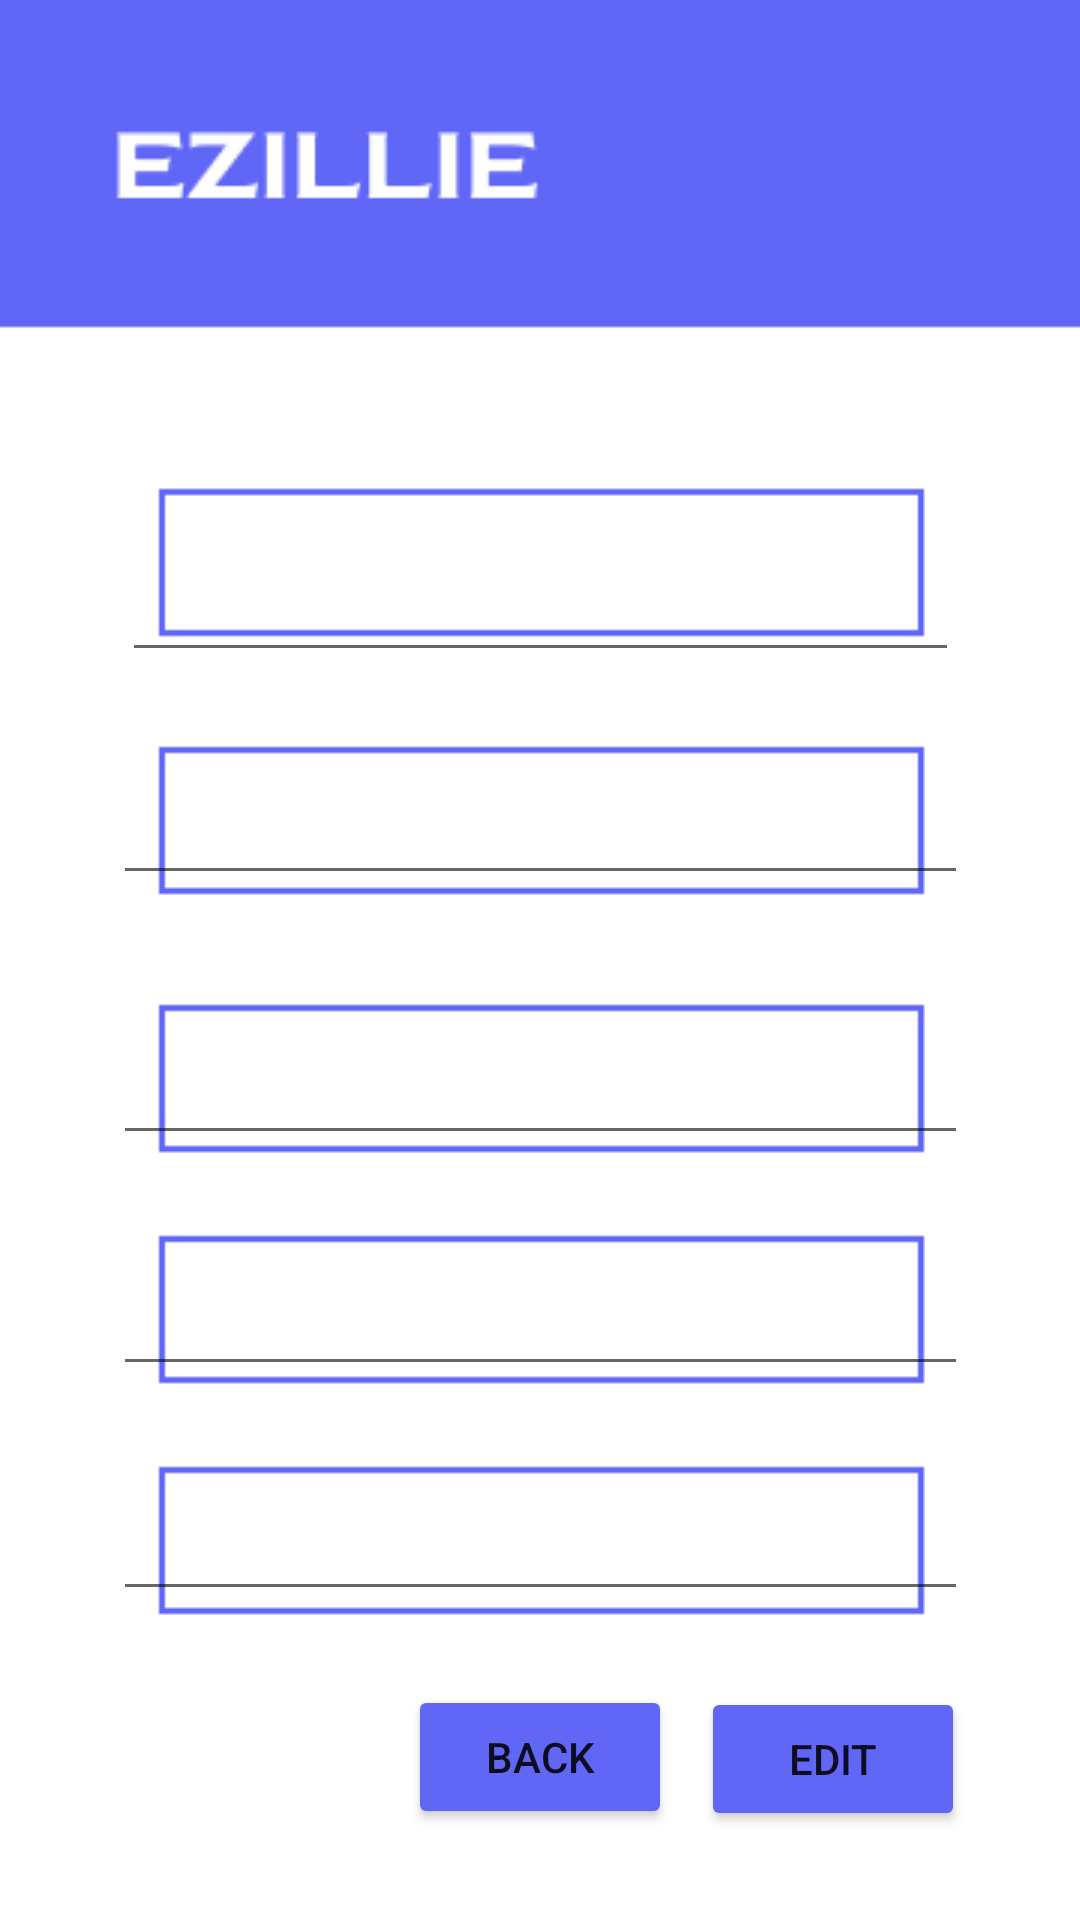

Reconstruct the res/layout file that produces this screen, plus the resources it refers to.
<!-- AndroidManifest.xml: application theme Theme.StudentMark -->
<!-- res/layout/activity_user_edit.xml -->
<?xml version="1.0" encoding="utf-8"?>
<androidx.constraintlayout.widget.ConstraintLayout xmlns:android="http://schemas.android.com/apk/res/android"
    xmlns:app="http://schemas.android.com/apk/res-auto"
    xmlns:tools="http://schemas.android.com/tools"
    android:layout_width="match_parent"
    android:layout_height="match_parent"
    android:background="@drawable/register"
    tools:context=".UserEdit">

    <Button
        android:id="@+id/btnback"
        android:layout_width="wrap_content"
        android:layout_height="wrap_content"
        android:backgroundTint="#6066F5"
        android:text="Back"
        app:layout_constraintBottom_toBottomOf="parent"
        app:layout_constraintEnd_toEndOf="parent"
        app:layout_constraintStart_toStartOf="parent"
        app:layout_constraintTop_toTopOf="parent"
        app:layout_constraintVertical_bias="0.949" />

    <Button
        android:id="@+id/btnedit"
        android:layout_width="wrap_content"
        android:layout_height="wrap_content"
        android:backgroundTint="#6066F5"
        android:text="Edit"
        app:layout_constraintBottom_toBottomOf="parent"
        app:layout_constraintEnd_toEndOf="parent"
        app:layout_constraintHorizontal_bias="0.859"
        app:layout_constraintStart_toStartOf="parent"
        app:layout_constraintTop_toTopOf="parent"
        app:layout_constraintVertical_bias="0.95" />

    <EditText
        android:id="@+id/txtUserConPassword2"
        android:layout_width="285dp"
        android:layout_height="51dp"
        android:ems="10"
        android:gravity="center_horizontal"
        android:inputType="textPersonName"
        android:textAlignment="center"
        app:layout_constraintBottom_toBottomOf="parent"
        app:layout_constraintEnd_toEndOf="parent"
        app:layout_constraintStart_toStartOf="parent"
        app:layout_constraintTop_toTopOf="parent"
        app:layout_constraintVertical_bias="0.825" />

    <EditText
        android:id="@+id/txtUserSection2"
        android:layout_width="285dp"
        android:layout_height="51dp"
        android:ems="10"
        android:gravity="center_horizontal"
        android:inputType="textPersonName"
        android:textAlignment="center"
        app:layout_constraintBottom_toBottomOf="parent"
        app:layout_constraintEnd_toEndOf="parent"
        app:layout_constraintStart_toStartOf="parent"
        app:layout_constraintTop_toTopOf="parent"
        app:layout_constraintVertical_bias="0.42" />

    <EditText
        android:id="@+id/txtUserEmail2"
        android:layout_width="285dp"
        android:layout_height="51dp"
        android:ems="10"
        android:gravity="center_horizontal"
        android:inputType="textPersonName"
        android:textAlignment="center"
        app:layout_constraintBottom_toBottomOf="parent"
        app:layout_constraintEnd_toEndOf="parent"
        app:layout_constraintStart_toStartOf="parent"
        app:layout_constraintTop_toTopOf="parent"
        app:layout_constraintVertical_bias="0.567" />

    <EditText
        android:id="@+id/txtUserPassword2"
        android:layout_width="285dp"
        android:layout_height="51dp"
        android:ems="10"
        android:gravity="center_horizontal"
        android:inputType="textPersonName"
        android:textAlignment="center"
        app:layout_constraintBottom_toBottomOf="parent"
        app:layout_constraintEnd_toEndOf="parent"
        app:layout_constraintStart_toStartOf="parent"
        app:layout_constraintTop_toTopOf="parent"
        app:layout_constraintVertical_bias="0.698" />

    <EditText
        android:id="@+id/txtuserName2"
        android:layout_width="279dp"
        android:layout_height="63dp"
        android:ems="10"
        android:gravity="center_horizontal"
        android:inputType="textPersonName"
        android:textAlignment="center"
        app:layout_constraintBottom_toBottomOf="parent"
        app:layout_constraintEnd_toEndOf="parent"
        app:layout_constraintStart_toStartOf="parent"
        app:layout_constraintTop_toTopOf="parent"
        app:layout_constraintVertical_bias="0.279" />
</androidx.constraintlayout.widget.ConstraintLayout>
<!-- resources referenced by this layout -->
<resources>
  <!-- drawable register: png bitmap (drawable, 3646 bytes) -->
  <style name="Theme.StudentMark" parent="Theme.MaterialComponents.DayNight.NoActionBar">
          
          <item name="colorPrimary">@color/purple_500</item>
          <item name="colorPrimaryVariant">@color/purple_700</item>
          <item name="colorOnPrimary">@color/white</item>
          
          <item name="colorSecondary">@color/teal_200</item>
          <item name="colorSecondaryVariant">@color/teal_700</item>
          <item name="colorOnSecondary">@color/black</item>
          
          <item name="android:statusBarColor" tools:targetApi="l">?attr/colorPrimaryVariant</item>
          
      </style>
  <!-- not gathered from this repository: default colours our renderer supplied (Android Studio template values) -->
  <color name="purple_500">#FF6200EE</color>
  <color name="purple_700">#FF3700B3</color>
  <color name="teal_200">#FF03DAC5</color>
  <color name="teal_700">#FF018786</color>
  <color name="black">#FF000000</color>
  <color name="white">#FFFFFFFF</color>
</resources>
